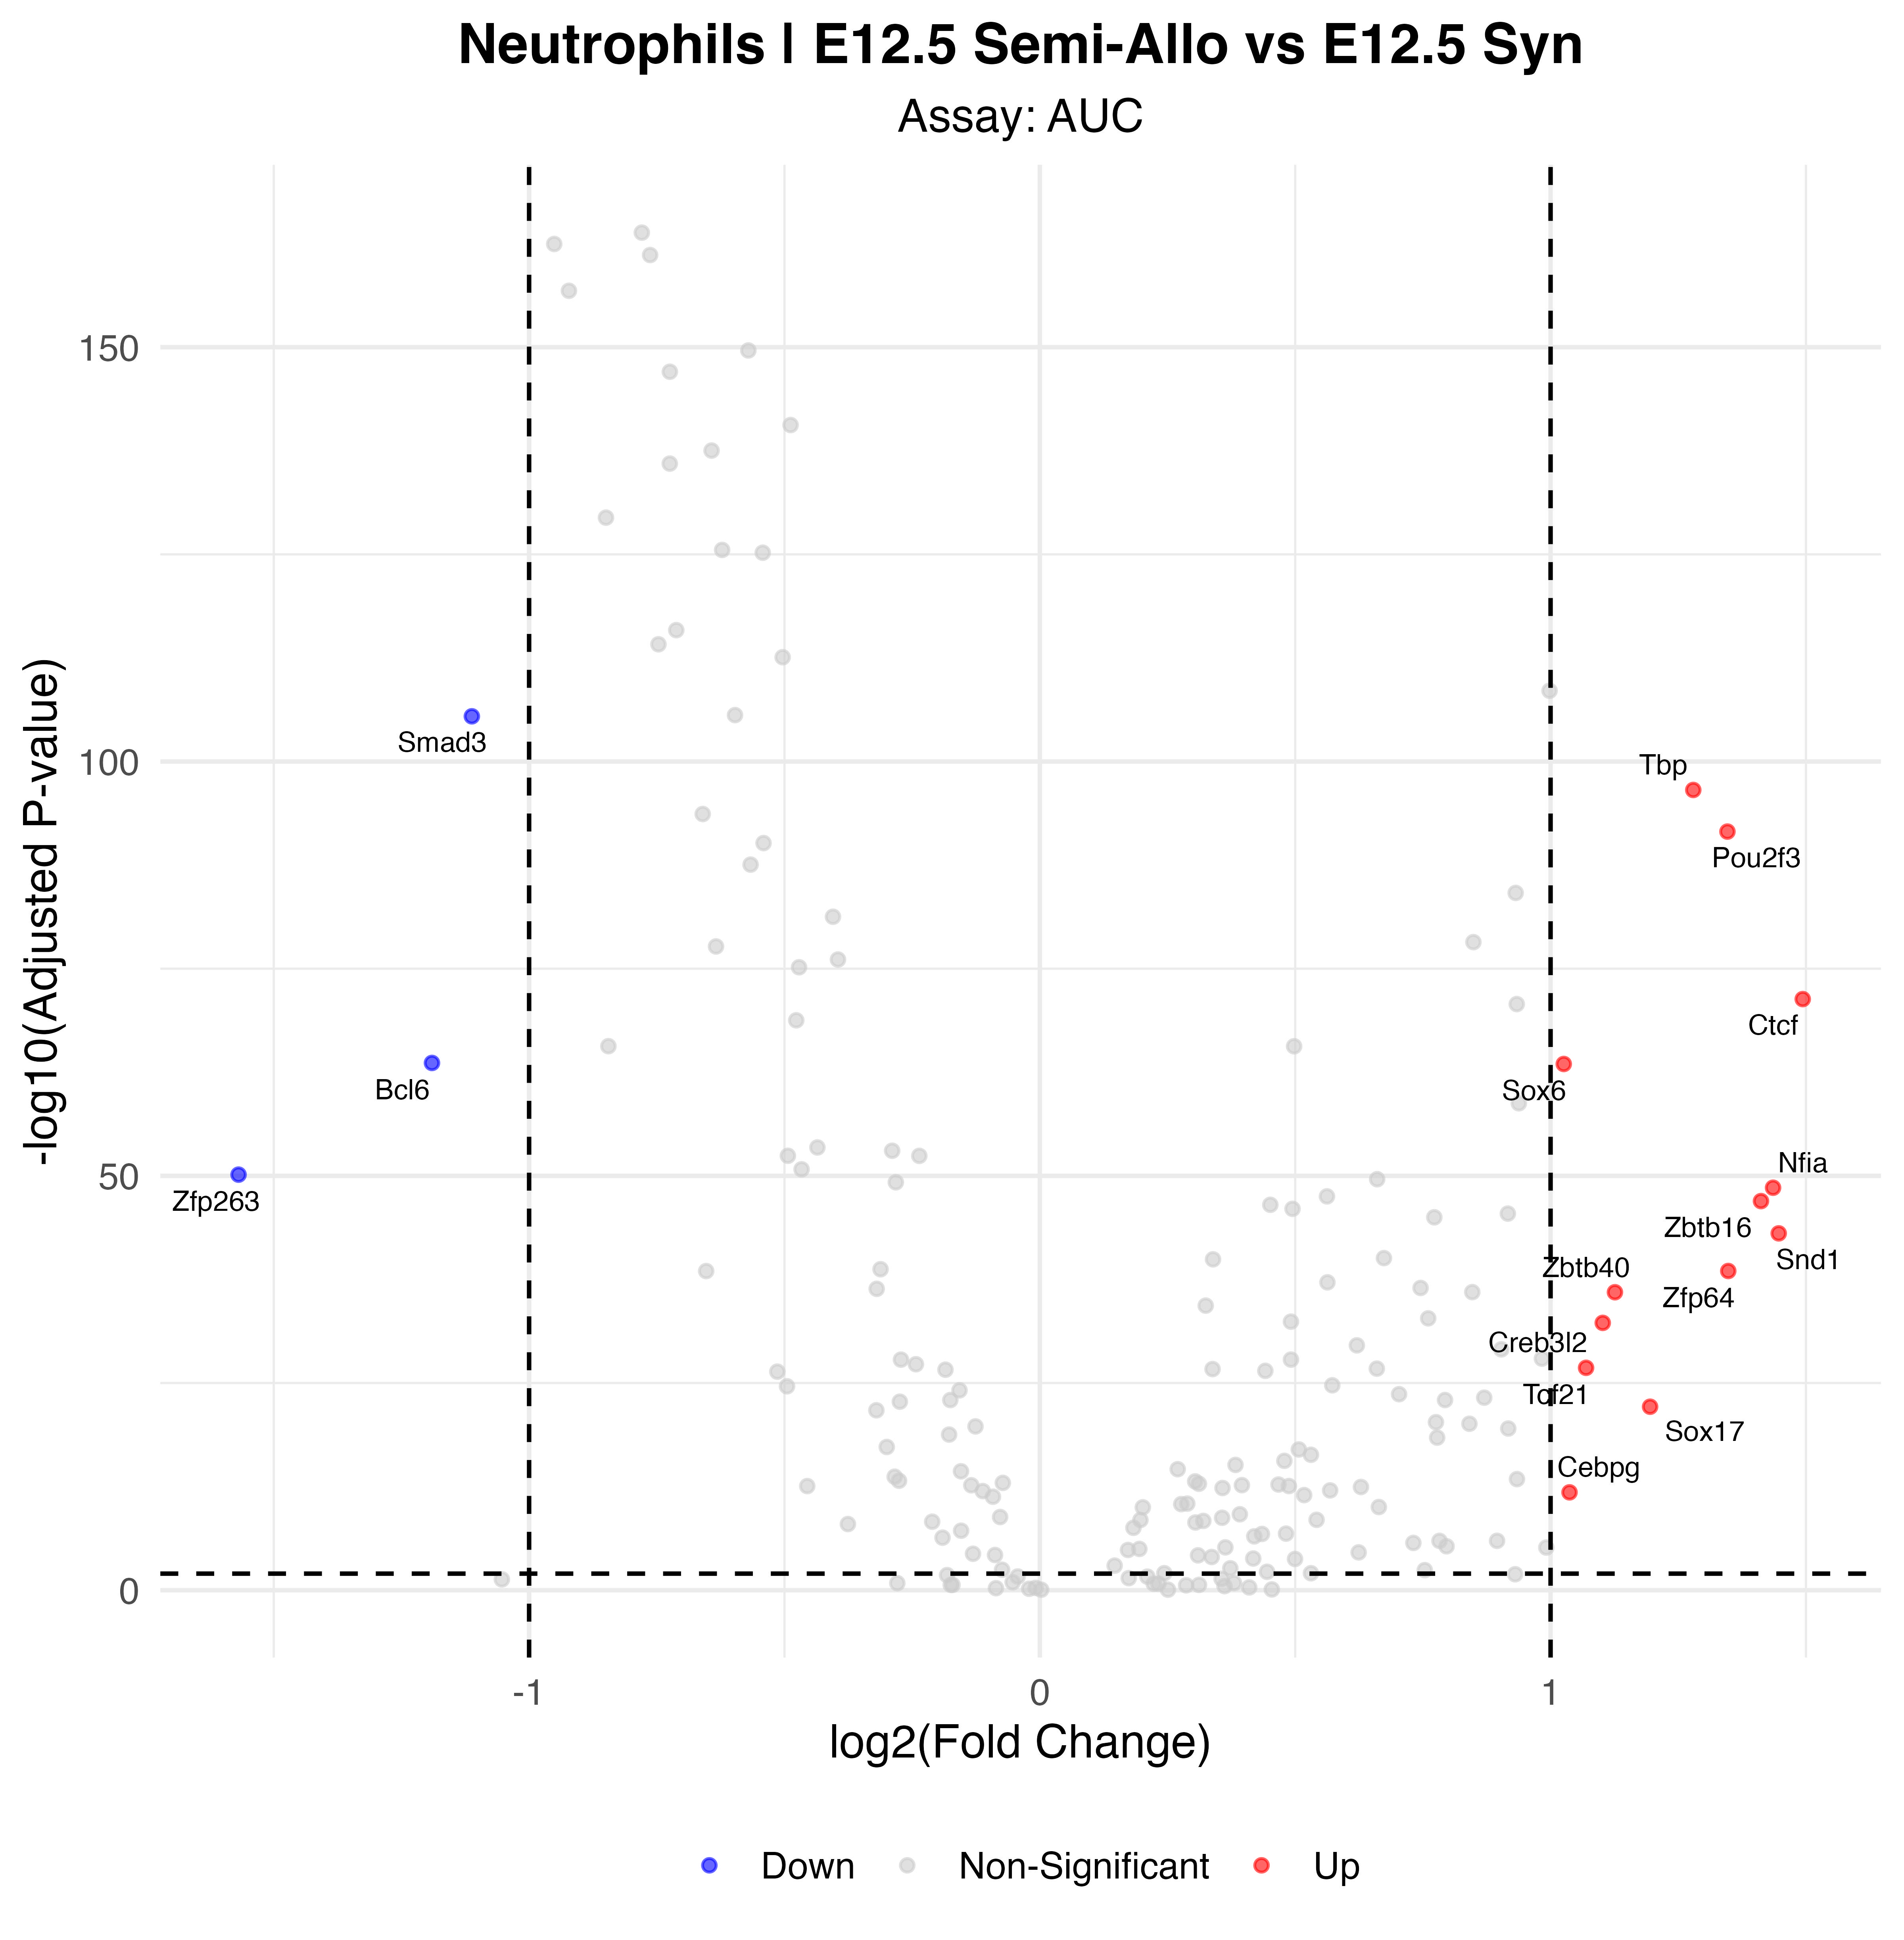

The file beside this chart, header and first rows:
p_val, avg_log2FC, pct.1, pct.2, p_val_adj, gene, p_val_adj_plot, Significance
1.19649861945195e-108, -1.112, 0.959, 0.996, 3.50574095499423e-106, Smad3, 3.50574095499423e-106, Down
9.25979929567725e-100, 1.279, 0.998, 0.947, 2.71312119363344e-97, Tbp, 2.71312119363344e-97, Up
9.76233234515693e-95, 1.346, 0.998, 0.927, 2.86036337713098e-92, Pou2f3, 2.86036337713098e-92, Up
1.59224798890523e-74, 1.494, 0.941, 0.687, 4.66528660749232e-72, Ctcf, 4.66528660749232e-72, Up
8.0974118824999e-67, -1.19, 0.661, 0.929, 2.37254168157247e-64, Bcl6, 2.37254168157247e-64, Down
1.07896966994069e-66, 1.026, 0.952, 0.67, 3.16138113292623e-64, Sox6, 3.16138113292623e-64, Up
2.43564172869465e-53, -1.569, 0.3, 0.741, 7.13643026507533e-51, Zfp263, 7.13643026507533e-51, Down
9.25327896551963e-52, 1.436, 0.764, 0.348, 2.71121073689725e-49, Nfia, 2.71121073689725e-49, Up
3.79302988016895e-50, 1.412, 0.743, 0.361, 1.1113577548895e-47, Zbtb16, 1.1113577548895e-47, Up
2.97229461334897e-46, 1.447, 0.73, 0.389, 8.70882321711247e-44, Snd1, 8.70882321711247e-44, Up
1.03030418763534e-41, 1.348, 0.88, 0.604, 3.01879126977155e-39, Zfp64, 3.01879126977155e-39, Up
3.77725995759569e-39, 1.126, 0.532, 0.17, 1.10673716757554e-36, Zbtb40, 1.10673716757554e-36, Up
1.87876398742861e-35, 1.102, 0.88, 0.636, 5.50477848316584e-33, Creb3l2, 5.50477848316584e-33, Up
4.99464059859267e-30, 1.069, 0.652, 0.312, 1.46342969538765e-27, Tcf21, 1.46342969538765e-27, Up
2.46925458597439e-25, 1.195, 0.768, 0.565, 7.23491593690496e-23, Sox17, 7.23491593690496e-23, Up
5.31245811119119e-15, 1.037, 0.593, 0.442, 1.55655022657902e-12, Cebpg, 1.55655022657902e-12, Up
